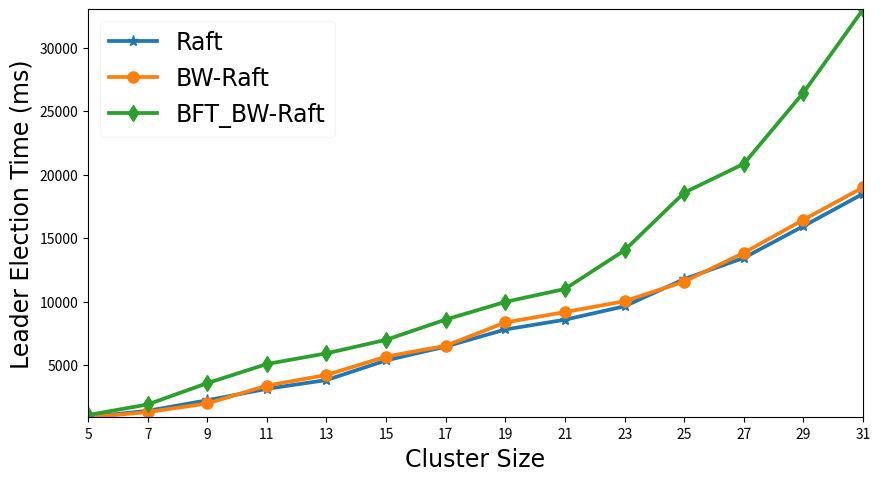

Source code (Python):
# -*- coding: utf-8 -*-
import matplotlib.pyplot as plt

x =  [5, 7, 9, 11, 13, 15, 17, 19, 21, 23, 25, 27, 29, 31]
x_ticks = [str(v) for v in list(x)]
y_Raft =  [928, 1423, 2250, 3152, 3843,  5389, 6478, 7821, 8589, 9645, 11784, 13451, 15949, 18495]
y_BWRaft = [900, 1323, 2000, 3404, 4243,  5689, 6540, 8371, 9189, 10045, 11584, 13851, 16449, 18995]
y_BFT_BWRaft = [1090, 1923, 3600, 5104, 5943,  7009, 8600, 9991, 11009, 14045, 18584, 20851, 26449, 32995]

# plt.xlim(20, 260)  # 限定横轴的范围
# plt.ylim(350, 14000)  # 限定纵轴的范围

font1 = {'family': '',
'weight': 'normal',
'size': 17,
}

plt.figure(figsize=(10, 6), dpi=500)

plt.plot(x, y_Raft, marker='*', linewidth=2.7, ms=8, label='Raft',)
plt.plot(x, y_BWRaft, marker='o', linewidth=2.7, ms=8, label='BW-Raft')
plt.plot(x, y_BFT_BWRaft, marker='d', linewidth=2.7, ms=8, label='BFT_BW-Raft')

plt.legend(prop=font1, framealpha=0.2, loc='upper left')  # 让图例生效

plt.xticks(x, x_ticks, rotation=1)

plt.margins(0)
plt.subplots_adjust(bottom=0.2)
plt.xlabel("Cluster Size", font1)  # X轴标签
plt.ylabel("Leader Election Time (ms)", font1)  # Y轴标签
# plt.title("A simple plot") #标题
plt.savefig('./electTime.jpg')


